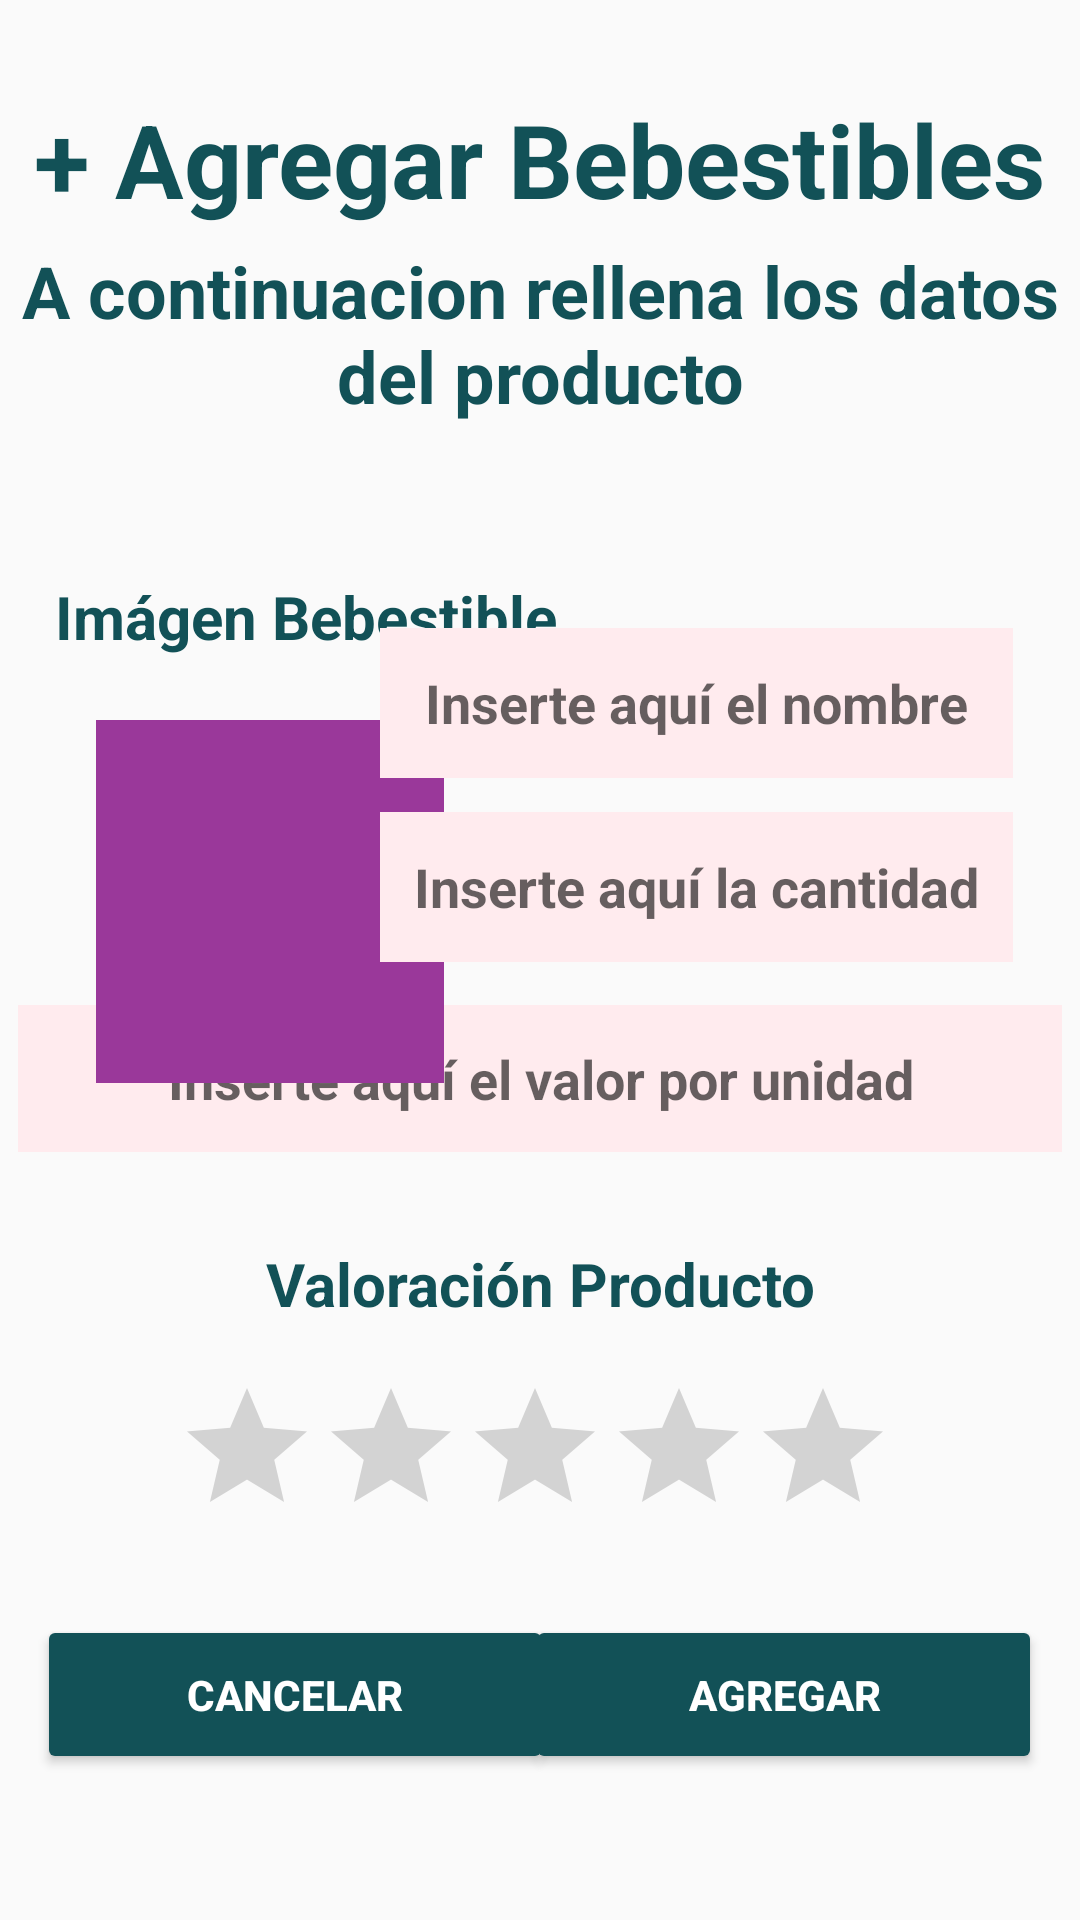

Android layout source for this screen:
<!-- AndroidManifest.xml: application theme Theme.Bazar_santotomas -->
<!-- res/layout/activity_add_bebestibles.xml -->
<?xml version="1.0" encoding="utf-8"?>
<android.support.constraint.ConstraintLayout xmlns:android="http://schemas.android.com/apk/res/android"
    xmlns:app="http://schemas.android.com/apk/res-auto"
    xmlns:tools="http://schemas.android.com/tools"
    android:layout_width="match_parent"
    android:layout_height="match_parent"
    android:background="@color/p_color_2">

    <EditText
        android:id="@+id/editTextTextPersonName4"
        android:layout_width="348dp"
        android:layout_height="49dp"
        android:background="#FFEBEE"
        android:ems="10"
        android:hint="Inserte aquí el valor por unidad"
        android:inputType="textPersonName"
        android:textAlignment="center"
        android:textStyle="bold"
        app:layout_constraintBottom_toBottomOf="parent"
        app:layout_constraintEnd_toEndOf="parent"
        app:layout_constraintHorizontal_bias="0.507"
        app:layout_constraintStart_toStartOf="parent"
        app:layout_constraintTop_toTopOf="parent"
        app:layout_constraintVertical_bias="0.567" />

    <TextView
        android:id="@+id/textView"
        android:layout_width="wrap_content"
        android:layout_height="wrap_content"
        android:text="+ Agregar Bebestibles"
        android:textColor="@color/p_color_1"
        android:textSize="34sp"
        android:textStyle="bold"
        app:layout_constraintBottom_toBottomOf="parent"
        app:layout_constraintEnd_toEndOf="parent"
        app:layout_constraintHorizontal_bias="0.497"
        app:layout_constraintStart_toStartOf="parent"
        app:layout_constraintTop_toTopOf="parent"
        app:layout_constraintVertical_bias="0.051" />

    <TextView
        android:id="@+id/textView7"
        android:layout_width="wrap_content"
        android:layout_height="wrap_content"
        android:text="A continuacion rellena los datos del producto"
        android:textAlignment="center"
        android:textColor="@color/p_color_1"
        android:textSize="24sp"
        android:textStyle="bold"
        app:layout_constraintBottom_toBottomOf="parent"
        app:layout_constraintEnd_toEndOf="parent"
        app:layout_constraintHorizontal_bias="0.497"
        app:layout_constraintStart_toStartOf="parent"
        app:layout_constraintTop_toTopOf="parent"
        app:layout_constraintVertical_bias="0.139" />

    <Button
        android:id="@+id/button"
        android:layout_width="172dp"
        android:layout_height="53dp"
        android:backgroundTint="@color/p_color_1"
        android:text="cancelar"
        android:textColor="#FFFFFF"
        android:textStyle="bold"
        app:layout_constraintBottom_toBottomOf="parent"
        app:layout_constraintEnd_toEndOf="parent"
        app:layout_constraintHorizontal_bias="0.066"
        app:layout_constraintStart_toStartOf="parent"
        app:layout_constraintTop_toTopOf="parent"
        app:layout_constraintVertical_bias="0.917" />

    <Button
        android:id="@+id/button4"
        android:layout_width="172dp"
        android:layout_height="53dp"
        android:backgroundTint="@color/p_color_1"
        android:text="Agregar"
        android:textColor="#FFFFFF"
        android:textStyle="bold"
        app:layout_constraintBottom_toBottomOf="parent"
        app:layout_constraintEnd_toEndOf="parent"
        app:layout_constraintHorizontal_bias="0.933"
        app:layout_constraintStart_toStartOf="parent"
        app:layout_constraintTop_toTopOf="parent"
        app:layout_constraintVertical_bias="0.917" />

    <TextView
        android:id="@+id/textView3"
        android:layout_width="wrap_content"
        android:layout_height="wrap_content"
        android:layout_marginTop="192dp"
        android:text="Imágen Bebestible"
        android:textColor="@color/p_color_1"
        android:textSize="20sp"
        android:textStyle="bold"
        app:layout_constraintEnd_toEndOf="parent"
        app:layout_constraintHorizontal_bias="0.096"
        app:layout_constraintStart_toStartOf="parent"
        app:layout_constraintTop_toTopOf="parent" />

    <ImageView
        android:id="@+id/imageView"
        android:layout_width="116dp"
        android:layout_height="121dp"
        android:layout_marginStart="32dp"
        android:layout_marginTop="240dp"
        android:background="#9A389A"
        app:layout_constraintStart_toStartOf="parent"
        app:layout_constraintTop_toTopOf="parent"
        app:srcCompat="@drawable/ic_launcher_foreground" />

    <TextView
        android:id="@+id/textView8"
        android:layout_width="wrap_content"
        android:layout_height="wrap_content"
        android:text="Valoración Producto"
        android:textColor="@color/p_color_1"
        android:textSize="20sp"
        android:textStyle="bold"
        app:layout_constraintBottom_toBottomOf="parent"
        app:layout_constraintEnd_toEndOf="parent"
        app:layout_constraintStart_toStartOf="parent"
        app:layout_constraintTop_toTopOf="parent"
        app:layout_constraintVertical_bias="0.676" />

    <RatingBar
        android:id="@+id/ratingBar"
        android:layout_width="wrap_content"
        android:layout_height="wrap_content"
        android:progressTint="#9A389A"
        app:layout_constraintBottom_toBottomOf="parent"
        app:layout_constraintEnd_toEndOf="parent"
        app:layout_constraintHorizontal_bias="0.485"
        app:layout_constraintStart_toStartOf="parent"
        app:layout_constraintTop_toTopOf="parent"
        app:layout_constraintVertical_bias="0.787"
        tools:ignore="SpeakableTextPresentCheck" />

    <EditText
        android:id="@+id/editTextTextPersonName2"
        android:layout_width="211dp"
        android:layout_height="50dp"
        android:background="#FFEBEE"
        android:ems="10"
        android:hint="Inserte aquí el nombre"
        android:inputType="textPersonName"
        android:textAlignment="center"
        android:textStyle="bold"
        app:layout_constraintBottom_toBottomOf="parent"
        app:layout_constraintEnd_toEndOf="parent"
        app:layout_constraintHorizontal_bias="0.85"
        app:layout_constraintStart_toStartOf="parent"
        app:layout_constraintTop_toTopOf="parent"
        app:layout_constraintVertical_bias="0.355" />

    <EditText
        android:id="@+id/editTextTextPersonName3"
        android:layout_width="211dp"
        android:layout_height="50dp"
        android:background="#FFEBEE"
        android:ems="10"
        android:hint="Inserte aquí la cantidad"
        android:inputType="textPersonName"
        android:textAlignment="center"
        android:textStyle="bold"
        app:layout_constraintBottom_toBottomOf="parent"
        app:layout_constraintEnd_toEndOf="parent"
        app:layout_constraintHorizontal_bias="0.85"
        app:layout_constraintStart_toStartOf="parent"
        app:layout_constraintTop_toTopOf="parent"
        app:layout_constraintVertical_bias="0.459" />

</android.support.constraint.ConstraintLayout>
<!-- resources referenced by this layout -->
<resources>
  <color name="p_color_1">#125157</color>
  <style name="Theme.Bazar_santotomas" parent="Theme.AppCompat.Light.DarkActionBar">
          
          <item name="colorPrimary">@color/purple_500</item>
          <item name="colorPrimaryDark">@color/purple_700</item>
          <item name="colorAccent">@color/teal_200</item>
          
      </style>
  <color name="purple_500">#FF6200EE</color>
  <color name="purple_700">#FF3700B3</color>
  <color name="teal_200">#FF03DAC5</color>
</resources>
